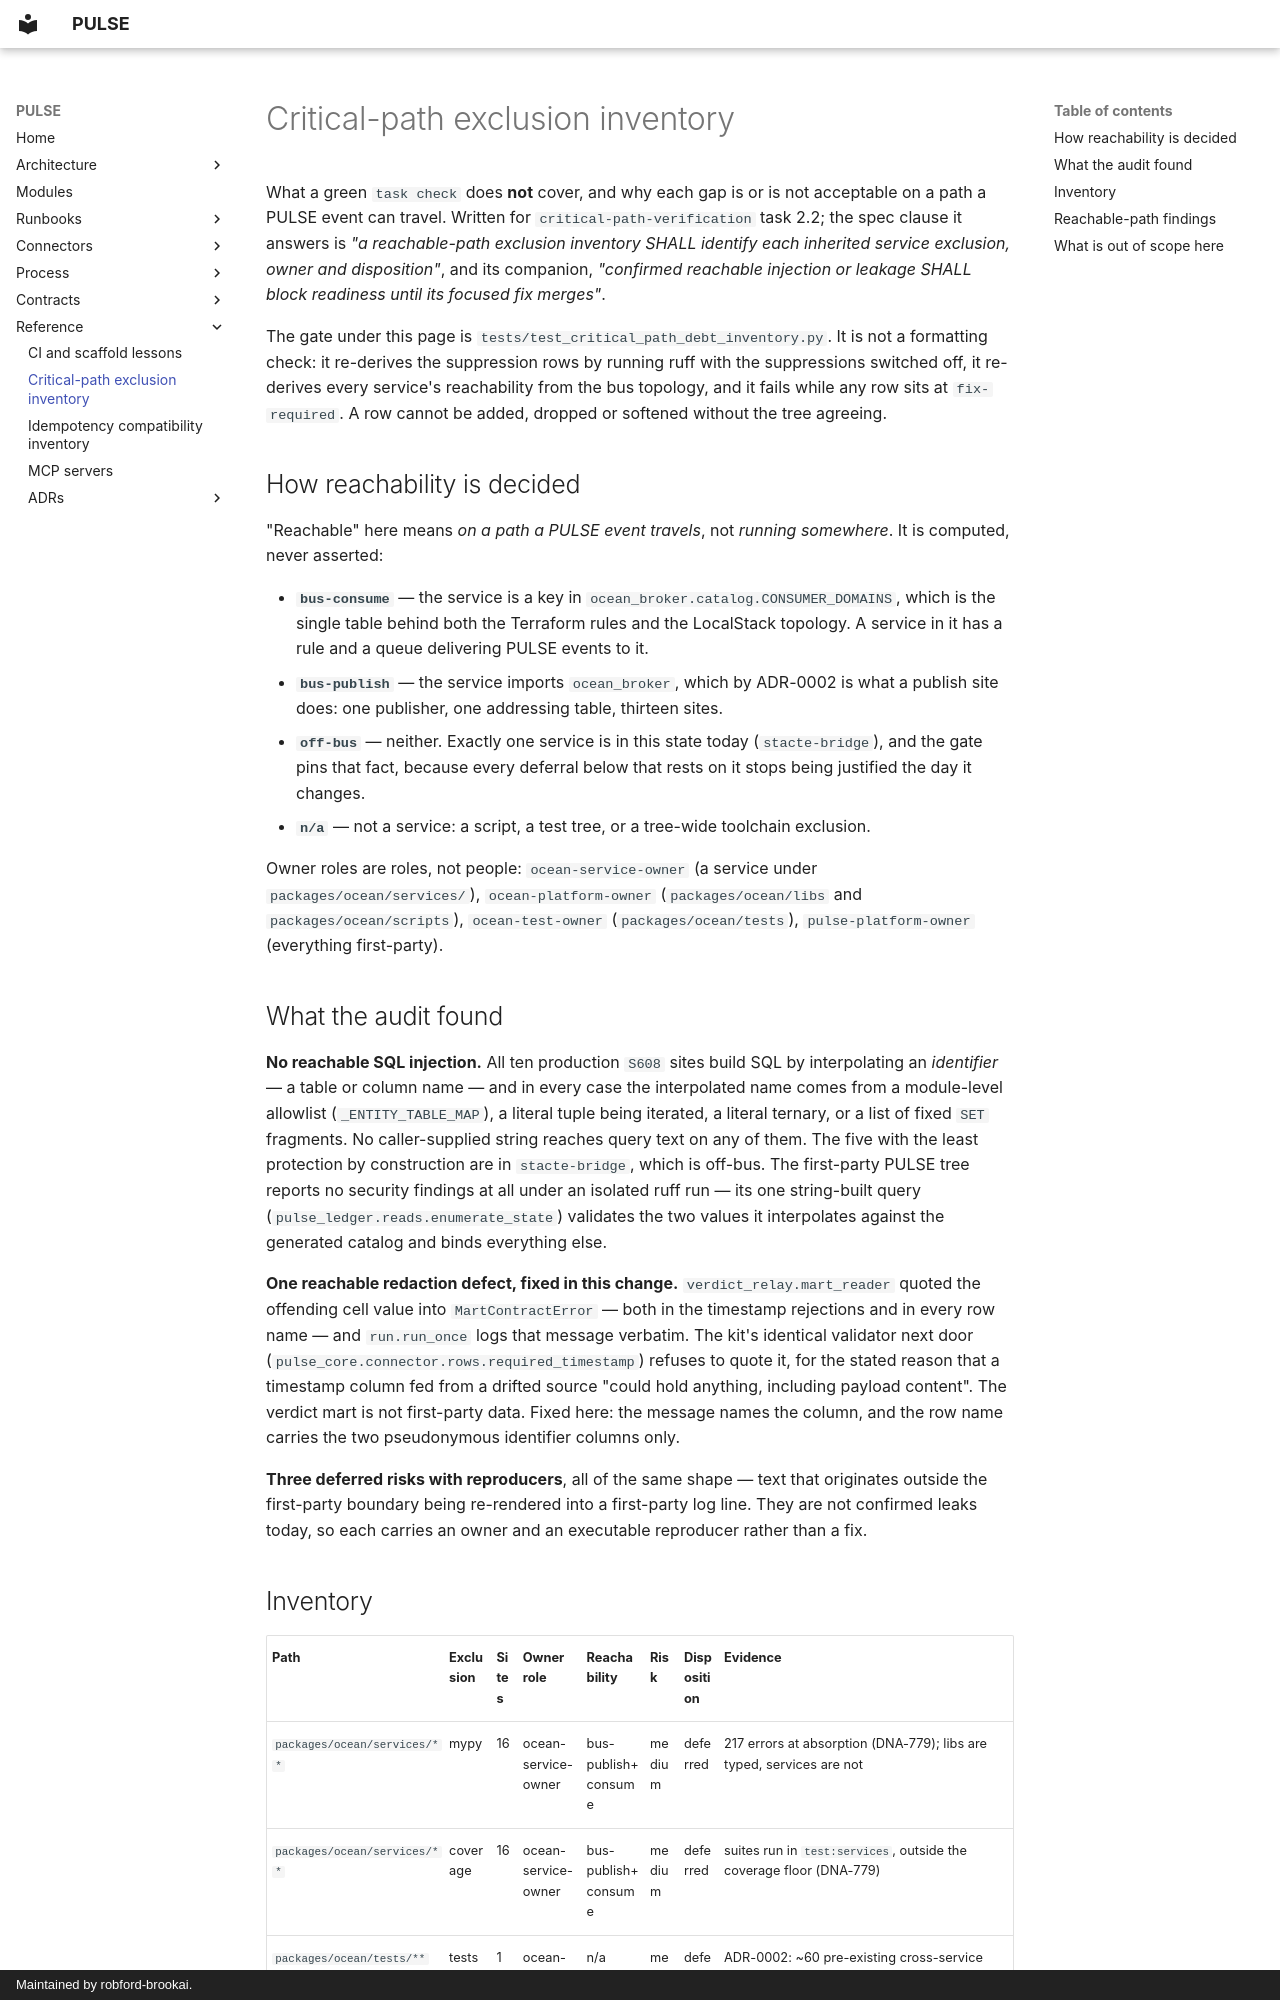

repository: robford-brookai/pulse · page: critical-path-exclusion-inventory/index.html · generator: mkdocs · copyright: Maintained by robford-brookai.

# Critical-path exclusion inventory

What a green `task check` does **not** cover, and why each gap is or is not acceptable on a path a
PULSE event can travel. Written for `critical-path-verification` task 2.2; the spec clause it
answers is *"a reachable-path exclusion inventory SHALL identify each inherited service exclusion,
owner and disposition"*, and its companion, *"confirmed reachable injection or leakage SHALL block
readiness until its focused fix merges"*.

The gate under this page is `tests/test_critical_path_debt_inventory.py`. It is not a formatting
check: it re-derives the suppression rows by running ruff with the suppressions switched off, it
re-derives every service's reachability from the bus topology, and it fails while any row sits at
`fix-required`. A row cannot be added, dropped or softened without the tree agreeing.

## How reachability is decided

"Reachable" here means *on a path a PULSE event travels*, not *running somewhere*. It is computed,
never asserted:

- **`bus-consume`** — the service is a key in `ocean_broker.catalog.CONSUMER_DOMAINS`, which is the
  single table behind both the Terraform rules and the LocalStack topology. A service in it has a
  rule and a queue delivering PULSE events to it.
- **`bus-publish`** — the service imports `ocean_broker`, which by ADR-0002 is what a publish site
  does: one publisher, one addressing table, thirteen sites.
- **`off-bus`** — neither. Exactly one service is in this state today (`stacte-bridge`), and the
  gate pins that fact, because every deferral below that rests on it stops being justified the day
  it changes.
- **`n/a`** — not a service: a script, a test tree, or a tree-wide toolchain exclusion.

Owner roles are roles, not people: `ocean-service-owner` (a service under
`packages/ocean/services/`), `ocean-platform-owner` (`packages/ocean/libs` and
`packages/ocean/scripts`), `ocean-test-owner` (`packages/ocean/tests`), `pulse-platform-owner`
(everything first-party).

## What the audit found

**No reachable SQL injection.** All ten production `S608` sites build SQL by interpolating an
*identifier* — a table or column name — and in every case the interpolated name comes from a
module-level allowlist (`_ENTITY_TABLE_MAP`), a literal tuple being iterated, a literal ternary, or
a list of fixed `SET` fragments. No caller-supplied string reaches query text on any of them. The
five with the least protection by construction are in `stacte-bridge`, which is off-bus. The
first-party PULSE tree reports no security findings at all under an isolated ruff run — its one
string-built query (`pulse_ledger.reads.enumerate_state`) validates the two values it interpolates
against the generated catalog and binds everything else.

**One reachable redaction defect, fixed in this change.**
`verdict_relay.mart_reader` quoted the offending cell value into `MartContractError` — both in the
timestamp rejections and in every row name — and `run.run_once` logs that message verbatim. The
kit's identical validator next door (`pulse_core.connector.rows.required_timestamp`) refuses to
quote it, for the stated reason that a timestamp column fed from a drifted source "could hold
anything, including payload content". The verdict mart is not first-party data. Fixed here: the
message names the column, and the row name carries the two pseudonymous identifier columns only.

**Three deferred risks with reproducers**, all of the same shape — text that originates outside the
first-party boundary being re-rendered into a first-party log line. They are not confirmed leaks
today, so each carries an owner and an executable reproducer rather than a fix.
